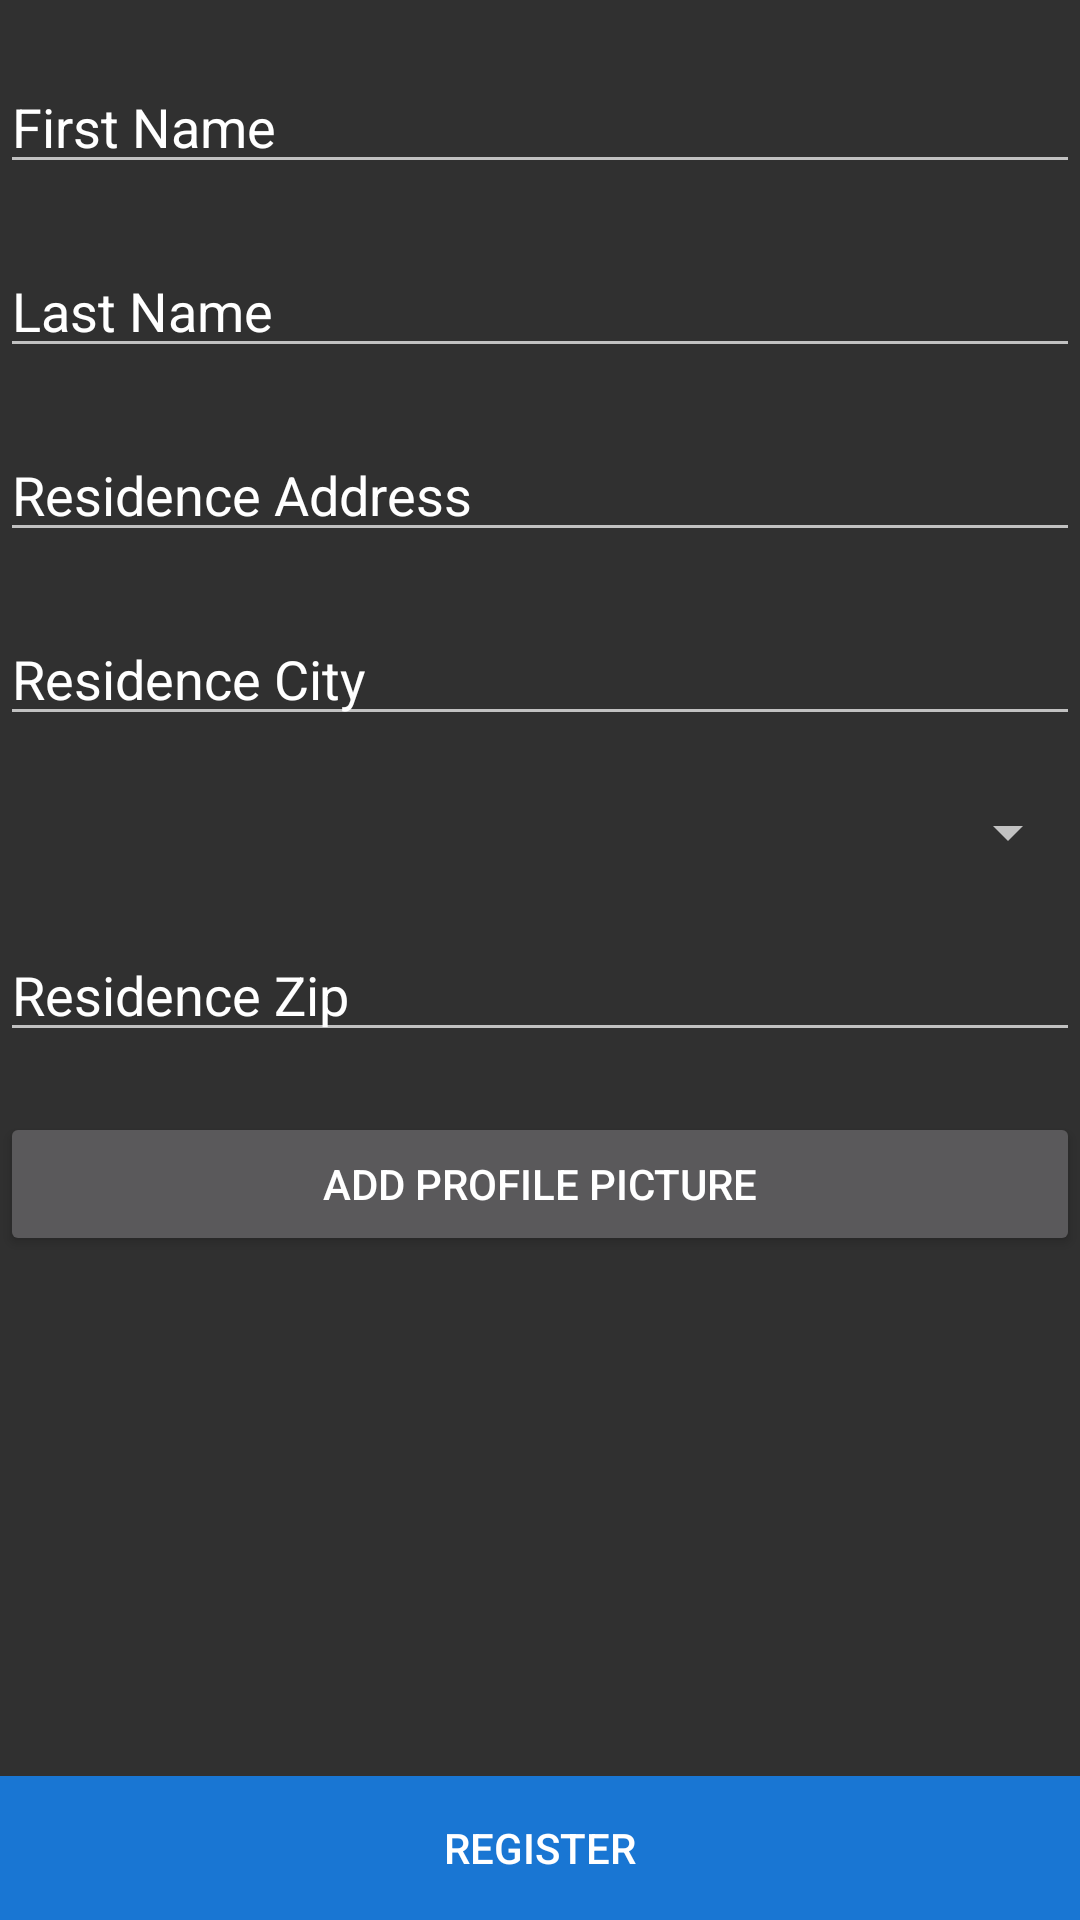

Android layout source for this screen:
<!-- AndroidManifest.xml: application theme VoiceBox -->
<!-- res/layout/activity_register.xml -->
<?xml version="1.0" encoding="utf-8"?>
<RelativeLayout xmlns:android="http://schemas.android.com/apk/res/android"
    xmlns:tools="http://schemas.android.com/tools"
    android:layout_width="match_parent"
    android:layout_height="match_parent"

    tools:context="com.josepher.voicebox.RegisterActivity">

    <LinearLayout
        android:orientation="vertical"
        android:layout_width="match_parent"
        android:layout_height="fill_parent"
        android:weightSum="1"
        android:layout_alignParentTop="true"
        android:layout_marginBottom="@dimen/bottom_button_bar_height"
        android:id="@+id/linearLayout4">

        <EditText
            android:layout_width="match_parent"
            android:layout_height="wrap_content"
            android:inputType="textPersonName"
            android:text="First Name"
            android:ems="10"
            android:id="@+id/name_on_credit_card_input"
            android:layout_marginTop="20sp" />

        <EditText
            android:layout_width="match_parent"
            android:layout_height="wrap_content"
            android:inputType="textPersonName"
            android:text="Last Name"
            android:ems="10"
            android:id="@+id/editText4"
            android:layout_marginTop="20sp"
            android:layout_gravity="center_horizontal" />

        <EditText
            android:layout_width="match_parent"
            android:layout_height="wrap_content"
            android:inputType="textPersonName"
            android:text="Residence Address"
            android:ems="10"
            android:id="@+id/editText"
            android:layout_marginTop="20sp"
            android:layout_gravity="center_horizontal" />

        <EditText
            android:layout_width="match_parent"
            android:layout_height="wrap_content"
            android:inputType="textPersonName"
            android:text="Residence City"
            android:ems="10"
            android:id="@+id/editText2"
            android:layout_marginTop="20sp"
            android:layout_gravity="center_horizontal" />

        <Spinner
            android:layout_width="match_parent"
            android:layout_height="wrap_content"
            android:id="@+id/state_dropdown"
            android:layout_gravity="right"
            android:spinnerMode="dropdown"
            android:layout_marginTop="20sp" />

        <EditText
            android:layout_width="match_parent"
            android:layout_height="wrap_content"
            android:inputType="number"
            android:ems="10"
            android:id="@+id/editText5"
            android:layout_gravity="center_horizontal"
            android:layout_marginTop="20sp"
            android:text="Residence Zip" />

        <LinearLayout
            android:orientation="horizontal"
            android:layout_width="match_parent"
            android:layout_height="wrap_content"
            android:nestedScrollingEnabled="false"
            android:layout_marginTop="20sp">

            <Button
                android:layout_width="wrap_content"
                android:layout_height="wrap_content"
                android:text="Add Profile Picture"
                android:id="@+id/add_profile_picture_button"
                android:gravity="center_vertical|center_horizontal"
                android:layout_weight=".1" />
        </LinearLayout>

    </LinearLayout>
    <LinearLayout
        android:orientation="horizontal"
        android:layout_width="fill_parent"
        android:layout_height="@dimen/bottom_button_bar_height"
        android:layout_gravity="bottom"
        android:weightSum="1"
        android:layout_alignParentBottom="true">

        <Button
            android:layout_width="match_parent"
            android:layout_height="match_parent"
            android:text="Register"
            android:id="@+id/register_button"
            android:background="@color/mainBlue"
            android:layout_gravity="bottom" />

    </LinearLayout>


</RelativeLayout>
<!-- resources referenced by this layout -->
<resources>
  <color name="mainBlue">#1976D3</color>
  <dimen name="bottom_button_bar_height">48sp</dimen>
  <style name="VoiceBox" parent="Theme.AppCompat.NoActionBar" />
</resources>
